Run: headless pygame with SDL's dummy video driver; simulated clock (each Clock.tick advances the game by its frame time, no real sleeping); random seed 0; keys injected as events and as key.get_pressed() state; no mouse input.
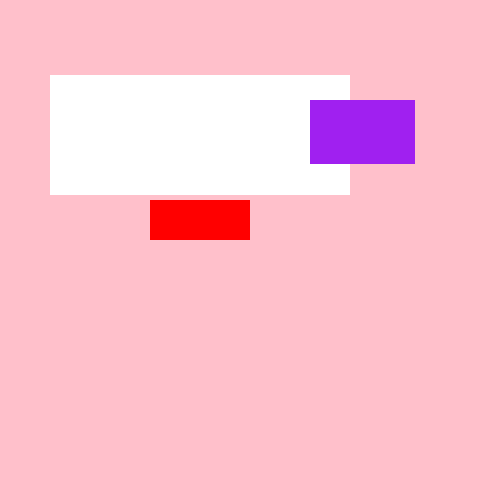
Frame 1 of 4 · flips 1–60 · no input
Frame 2 of 4 · flips 61–180 · tapped SPACE, RETURN · held RIGHT (→), D · screen unchanged from frame 1, image omitted
Frame 3 of 4 · flips 181–300 · held DOWN (↓), S · screen unchanged from frame 2, image omitted
Frame 4 of 4 · flips 301–420 · held LEFT (←), A, UP (↑), W · screen unchanged from frame 3, image omitted

The pygame program that drew these frames:

import pygame
pygame.init()
screen = pygame.display.set_mode((500, 500))

class rect():
    def __init__(self, color, dimensions):
        self.color = color
        self.dimensions = dimensions
        self.screen = screen
    def display(self):
        self.draw = pygame.draw.rect(self.screen, self.color, self.dimensions)    

whiteRect = rect("white", (50, 75, 300, 120))
redRect = rect("red", (150, 200, 100, 40))
purpleRect = rect("purple", (310, 100, 105, 64))

while True:
    for event in pygame.event.get():
        if event.type == pygame.QUIT:
            exit()
    screen.fill("pink")
    whiteRect.display()
    redRect.display()
    purpleRect.display()
    pygame.display.update()
